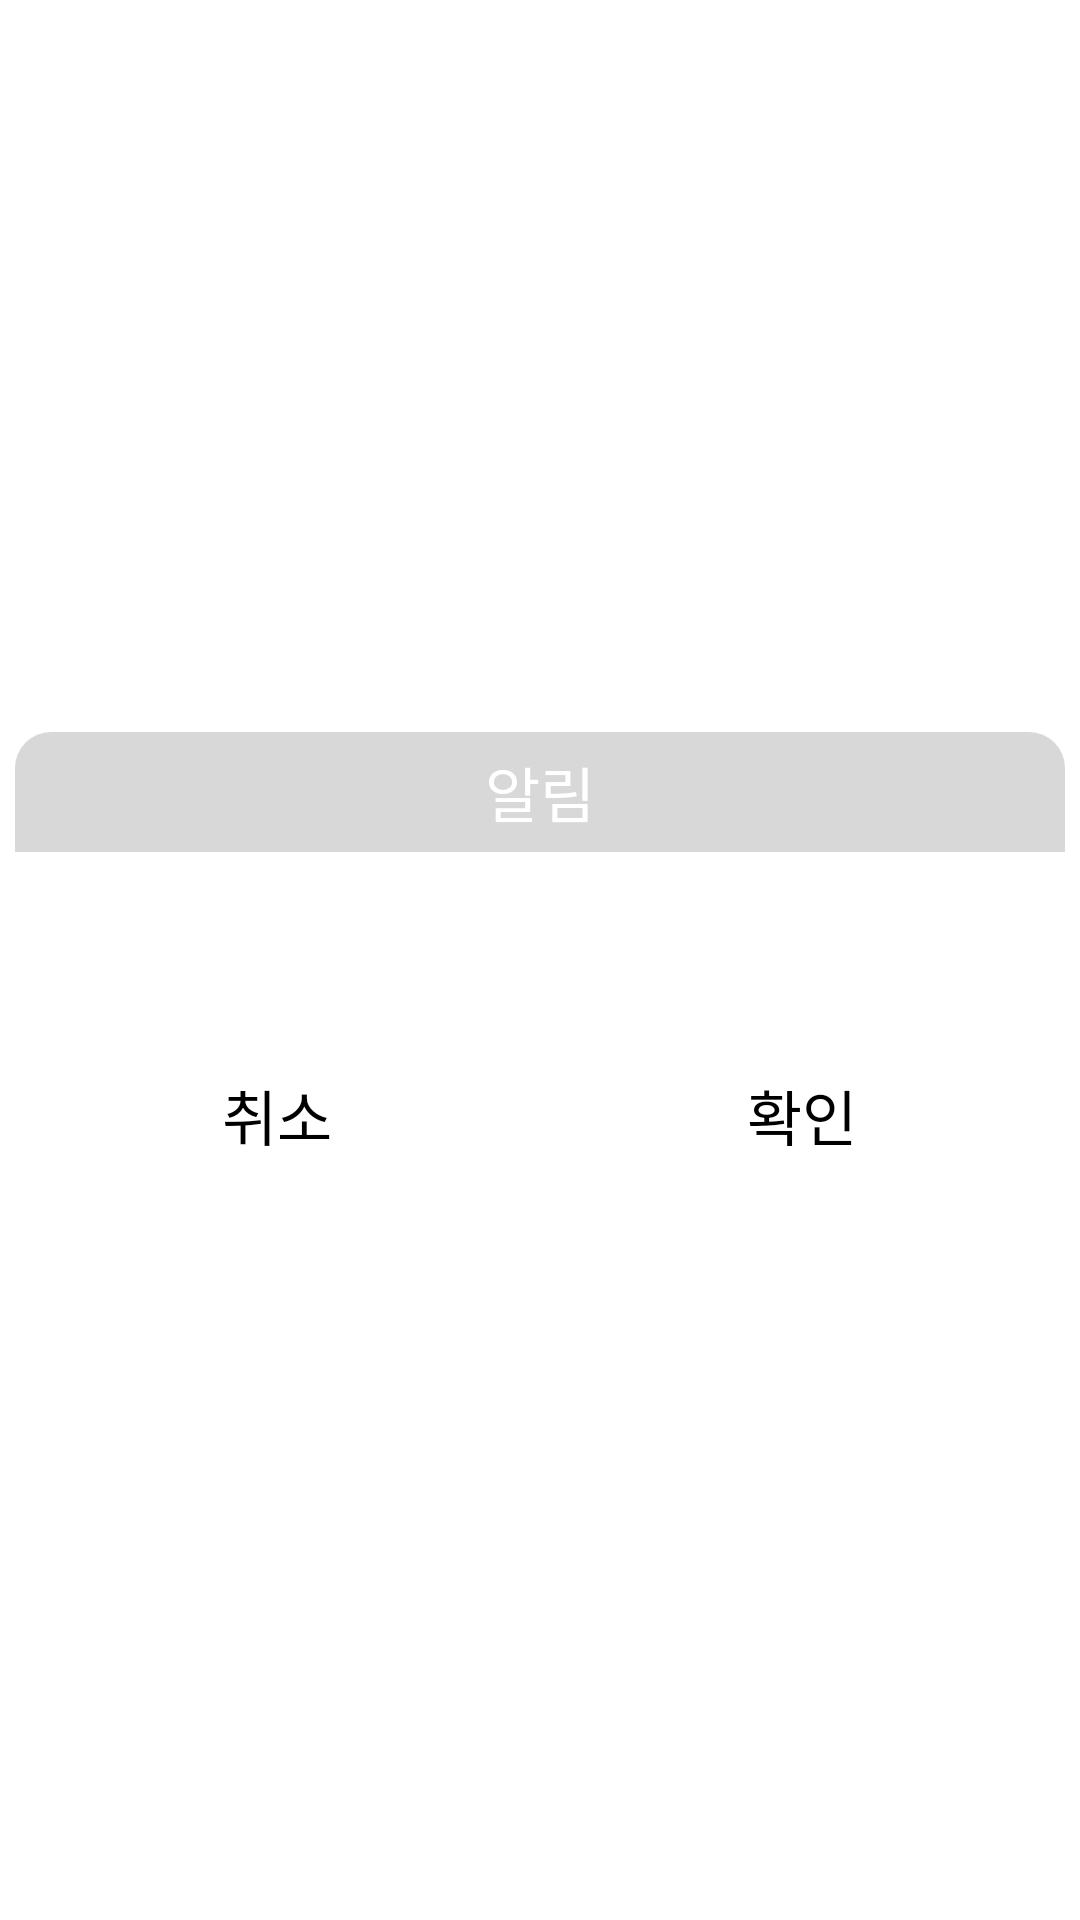

Layout XML and referenced resources for this Android screen:
<!-- AndroidManifest.xml: application theme AppTheme -->
<!-- res/layout/custom_dialog.xml -->
<?xml version="1.0" encoding="utf-8"?>
<LinearLayout xmlns:android="http://schemas.android.com/apk/res/android"
    android:layout_width="wrap_content"
    android:layout_height="wrap_content"
    android:background="#00000000"
    android:backgroundTint="#00000000"
    android:backgroundTintMode="screen"
    android:gravity="center"
    android:orientation="vertical">

    <LinearLayout
        android:layout_width="wrap_content"
        android:layout_height="wrap_content"
        android:background="@drawable/color_white_round"
        android:orientation="vertical">

        <LinearLayout
            android:layout_width="350dp"
            android:layout_height="wrap_content"
            android:layout_weight="1"
            android:background="@drawable/color_white_round"
            android:gravity="center"
            android:orientation="vertical">

            <LinearLayout
                android:layout_width="match_parent"
                android:layout_height="40dp"
                android:background="@drawable/color_gray_half_round">

                <TextView
                    android:layout_width="match_parent"
                    android:layout_height="match_parent"
                    android:layout_gravity="center"
                    android:fontFamily="@font/bmhanna_11yrs_ttf"
                    android:gravity="center"
                    android:text="알림"
                    android:textColor="@color/white"
                    android:textSize="20dp"></TextView>
            </LinearLayout>

            <TextView
                android:id="@+id/dialog_title"
                android:layout_width="wrap_content"
                android:layout_height="wrap_content"
                android:layout_marginTop="10dp"
                android:layout_marginBottom="20dp"
                android:fontFamily="@font/bmjua"
                android:text=""
                android:textColor="@color/black"
                android:textSize="25dp" />
        </LinearLayout>

        <LinearLayout
            android:layout_width="350dp"
            android:layout_height="wrap_content"
            android:layout_weight="1"
            android:background="@drawable/color_white_round"
            android:orientation="horizontal">

            <Button
                android:id="@+id/Cancel"
                android:layout_width="match_parent"
                android:layout_height="match_parent"
                android:layout_weight="1"
                android:background="#00ff0000"
                android:backgroundTint="@color/white"
                android:fontFamily="@font/bmjua"
                android:text="취소"
                android:textColor="@color/black"
                android:textSize="20dp" />

            <Button
                android:id="@+id/Confirm"
                android:layout_width="match_parent"
                android:layout_height="match_parent"
                android:layout_weight="1"
                android:background="#00ff0000"
                android:backgroundTint="@color/white"
                android:fontFamily="@font/bmjua"
                android:text="확인"
                android:textColor="@color/black"
                android:textSize="20dp" />
        </LinearLayout>

    </LinearLayout>
</LinearLayout>
<!-- resources referenced by this layout -->
<resources>
  <color name="black">#FF000000</color>
  <color name="white">#FFFFFFFF</color>
  <!-- drawable color_gray_half_round (drawable) -->
  <shape xmlns:android="http://schemas.android.com/apk/res/android"
      android:shape="rectangle">
      <solid android:color="@color/gray"/>
      <corners
          android:topLeftRadius="12dp"
          android:topRightRadius="12dp"/>
  </shape>
  <style name="AppTheme" parent="Theme.AppCompat.NoActionBar">
          <item name="android:colorBackground">@color/white</item>
      </style>
  <color name="gray">#D8D8D8</color>
</resources>
